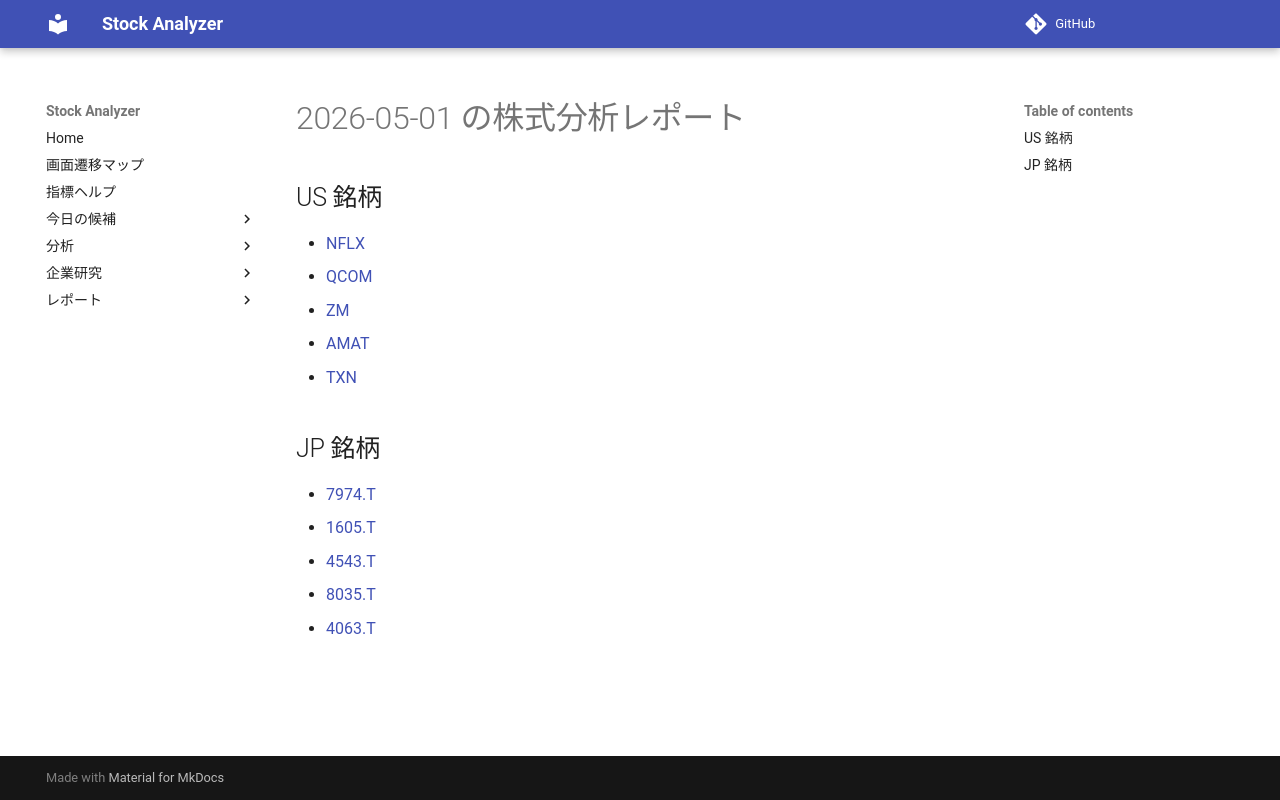

repository: Yumi-note/Making-APP · page: reports/2026-05-01/164155/index.html · generator: mkdocs

# 2026-05-01 の株式分析レポート

## US 銘柄

- [NFLX](NFLX.md)
- [QCOM](QCOM.md)
- [ZM](ZM.md)
- [AMAT](AMAT.md)
- [TXN](TXN.md)

## JP 銘柄

- [7974.T](7974_T.md)
- [1605.T](1605_T.md)
- [4543.T](4543_T.md)
- [8035.T](8035_T.md)
- [4063.T](4063_T.md)
